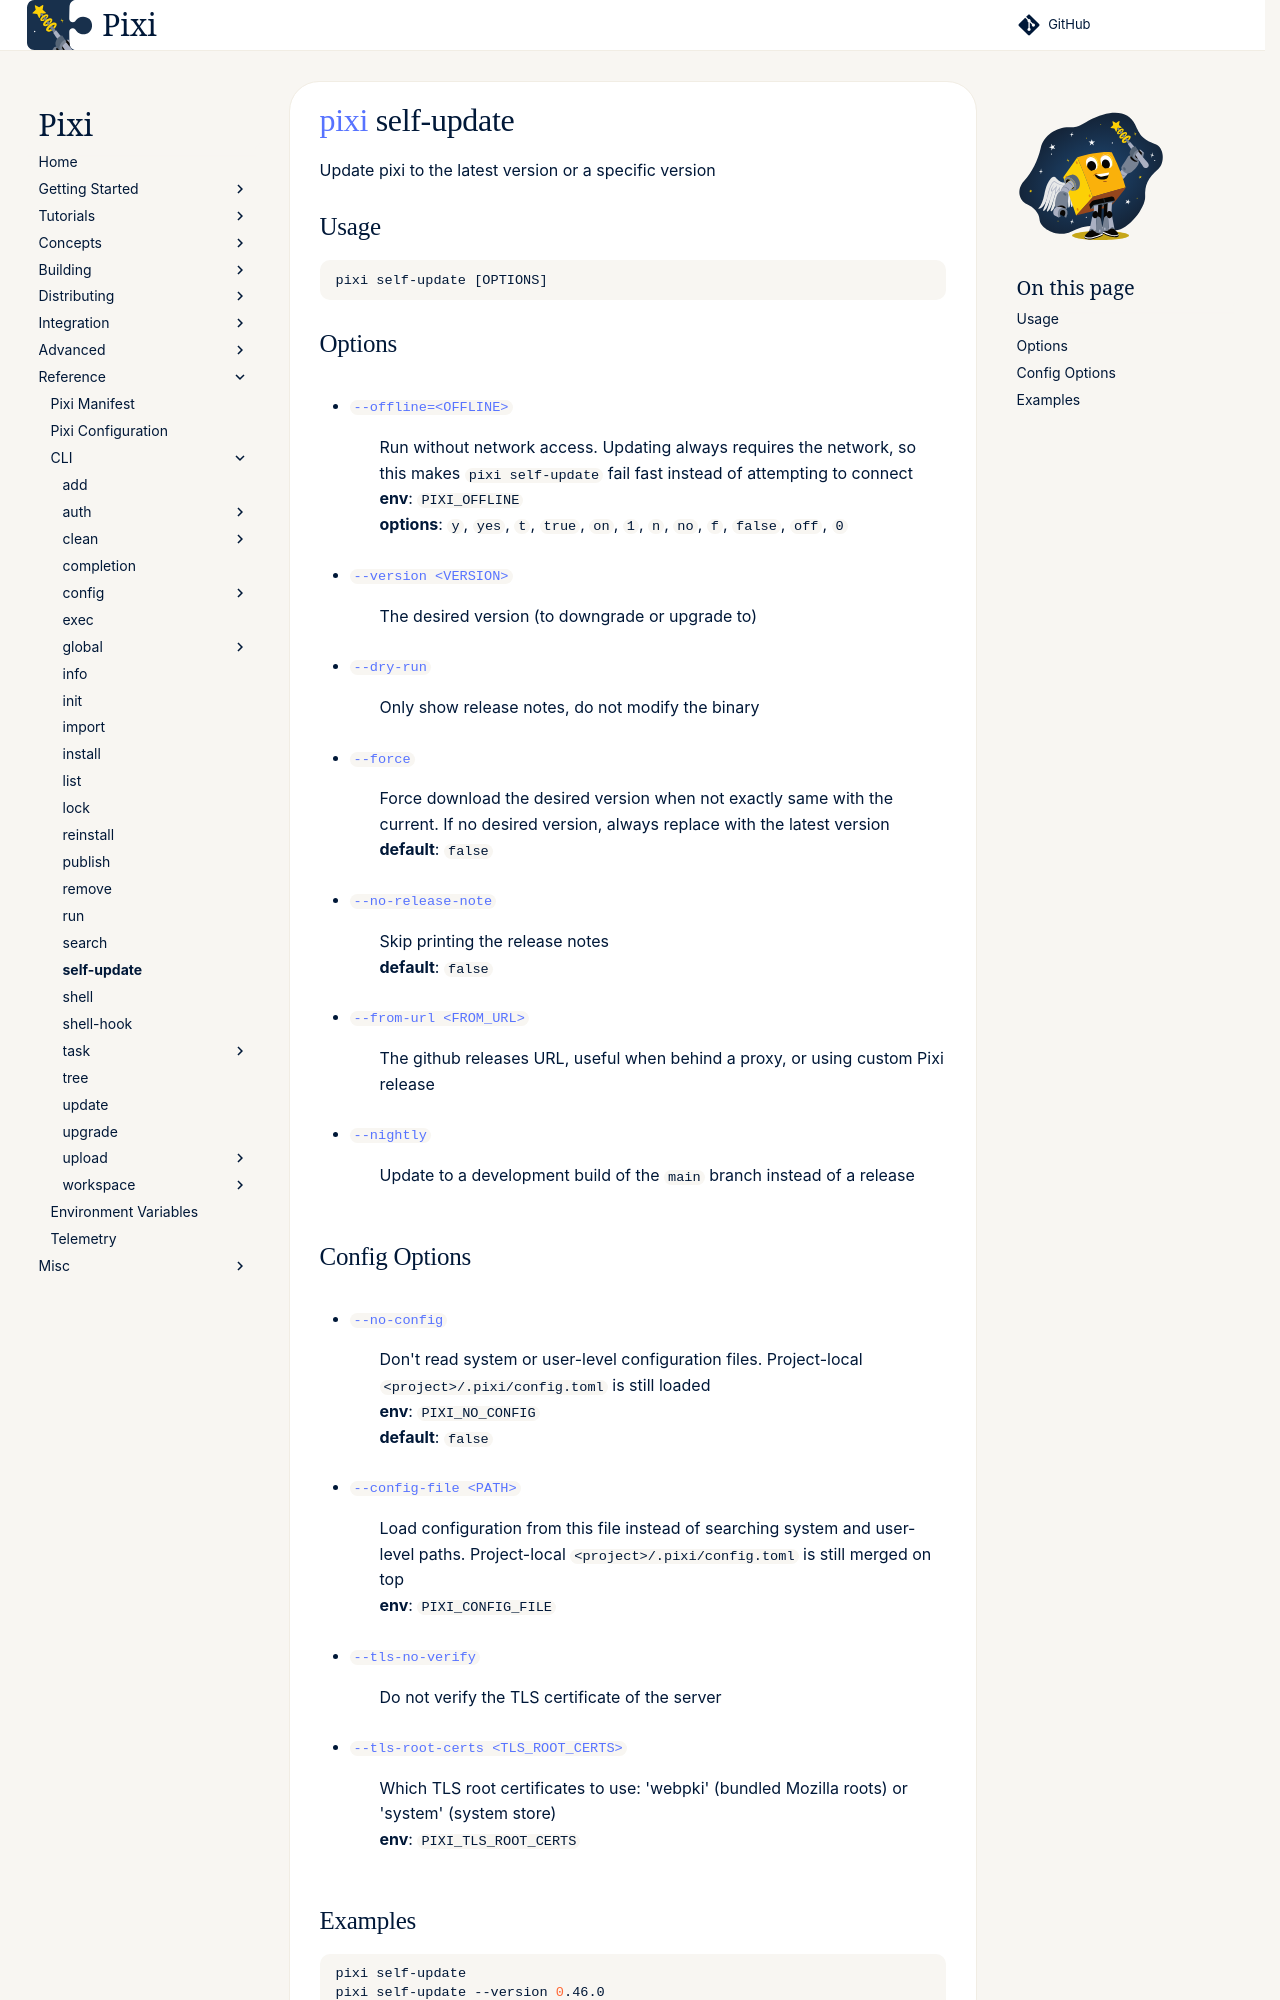

repository: prefix-dev/pixi · page: dev/reference/cli/pixi/self-update/index.html · generator: sphinx

---
title: pixi self-update
---
<!--- This file is autogenerated. Do not edit manually! -->
# [pixi](index.md) self-update

Update pixi to the latest version or a specific version

--8<-- "docs/reference/cli/pixi/self-update_extender:description"

## Usage
```
pixi self-update [OPTIONS]
```

## Options
- <a id="arg---offline" href="#arg---offline">`--offline=<OFFLINE>`</a>
:  Run without network access. Updating always requires the network, so this makes `pixi self-update` fail fast instead of attempting to connect
<br>**env**: `PIXI_OFFLINE`
<br>**options**: `y`, `yes`, `t`, `true`, `on`, `1`, `n`, `no`, `f`, `false`, `off`, `0`
- <a id="arg---version" href="#arg---version">`--version <VERSION>`</a>
:  The desired version (to downgrade or upgrade to)
- <a id="arg---dry-run" href="#arg---dry-run">`--dry-run`</a>
:  Only show release notes, do not modify the binary
- <a id="arg---force" href="#arg---force">`--force`</a>
:  Force download the desired version when not exactly same with the current. If no desired version, always replace with the latest version
<br>**default**: `false`
- <a id="arg---no-release-note" href="#arg---no-release-note">`--no-release-note`</a>
:  Skip printing the release notes
<br>**default**: `false`
- <a id="arg---from-url" href="#arg---from-url">`--from-url <FROM_URL>`</a>
:  The github releases URL, useful when behind a proxy, or using custom Pixi release
- <a id="arg---nightly" href="#arg---nightly">`--nightly`</a>
:  Update to a development build of the `main` branch instead of a release
